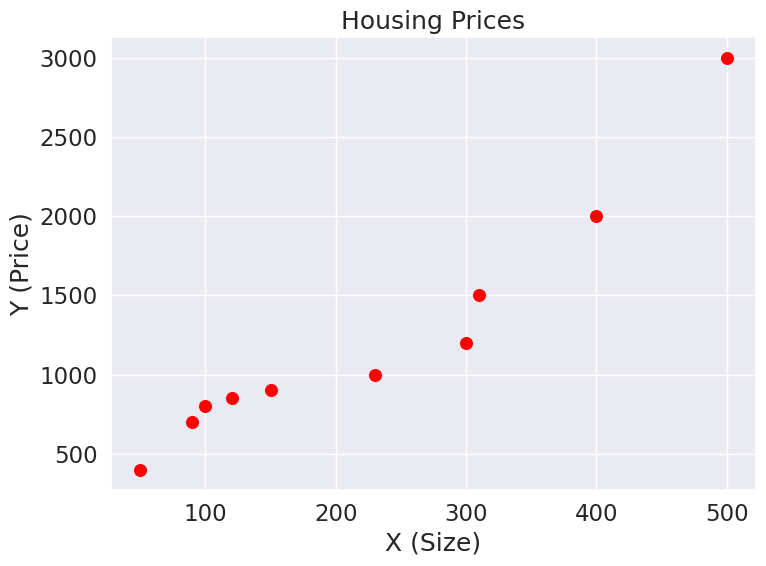

Recreate this plot in Python.
##  Generate a beautiful plot of a dataset for housing prices.

import numpy as np
import matplotlib.pyplot as plt
import seaborn as sns

# Define the inputs and outputs
X = np.array([50, 90, 100, 120, 150, 230, 300, 310, 400, 500])
y = np.array([400, 700, 800, 850, 900, 1000, 1200, 1500, 2000, 3000])

sns.set(font_scale=1.5)
plt.figure(figsize=(8, 6))
plt.scatter(X, y, color='red', s=70)
plt.xlabel('X (Size)')
plt.ylabel('Y (Price)')
plt.title('Housing Prices')
plt.tight_layout()
plt.savefig('housing.png', bbox_inches='tight')
plt.show()